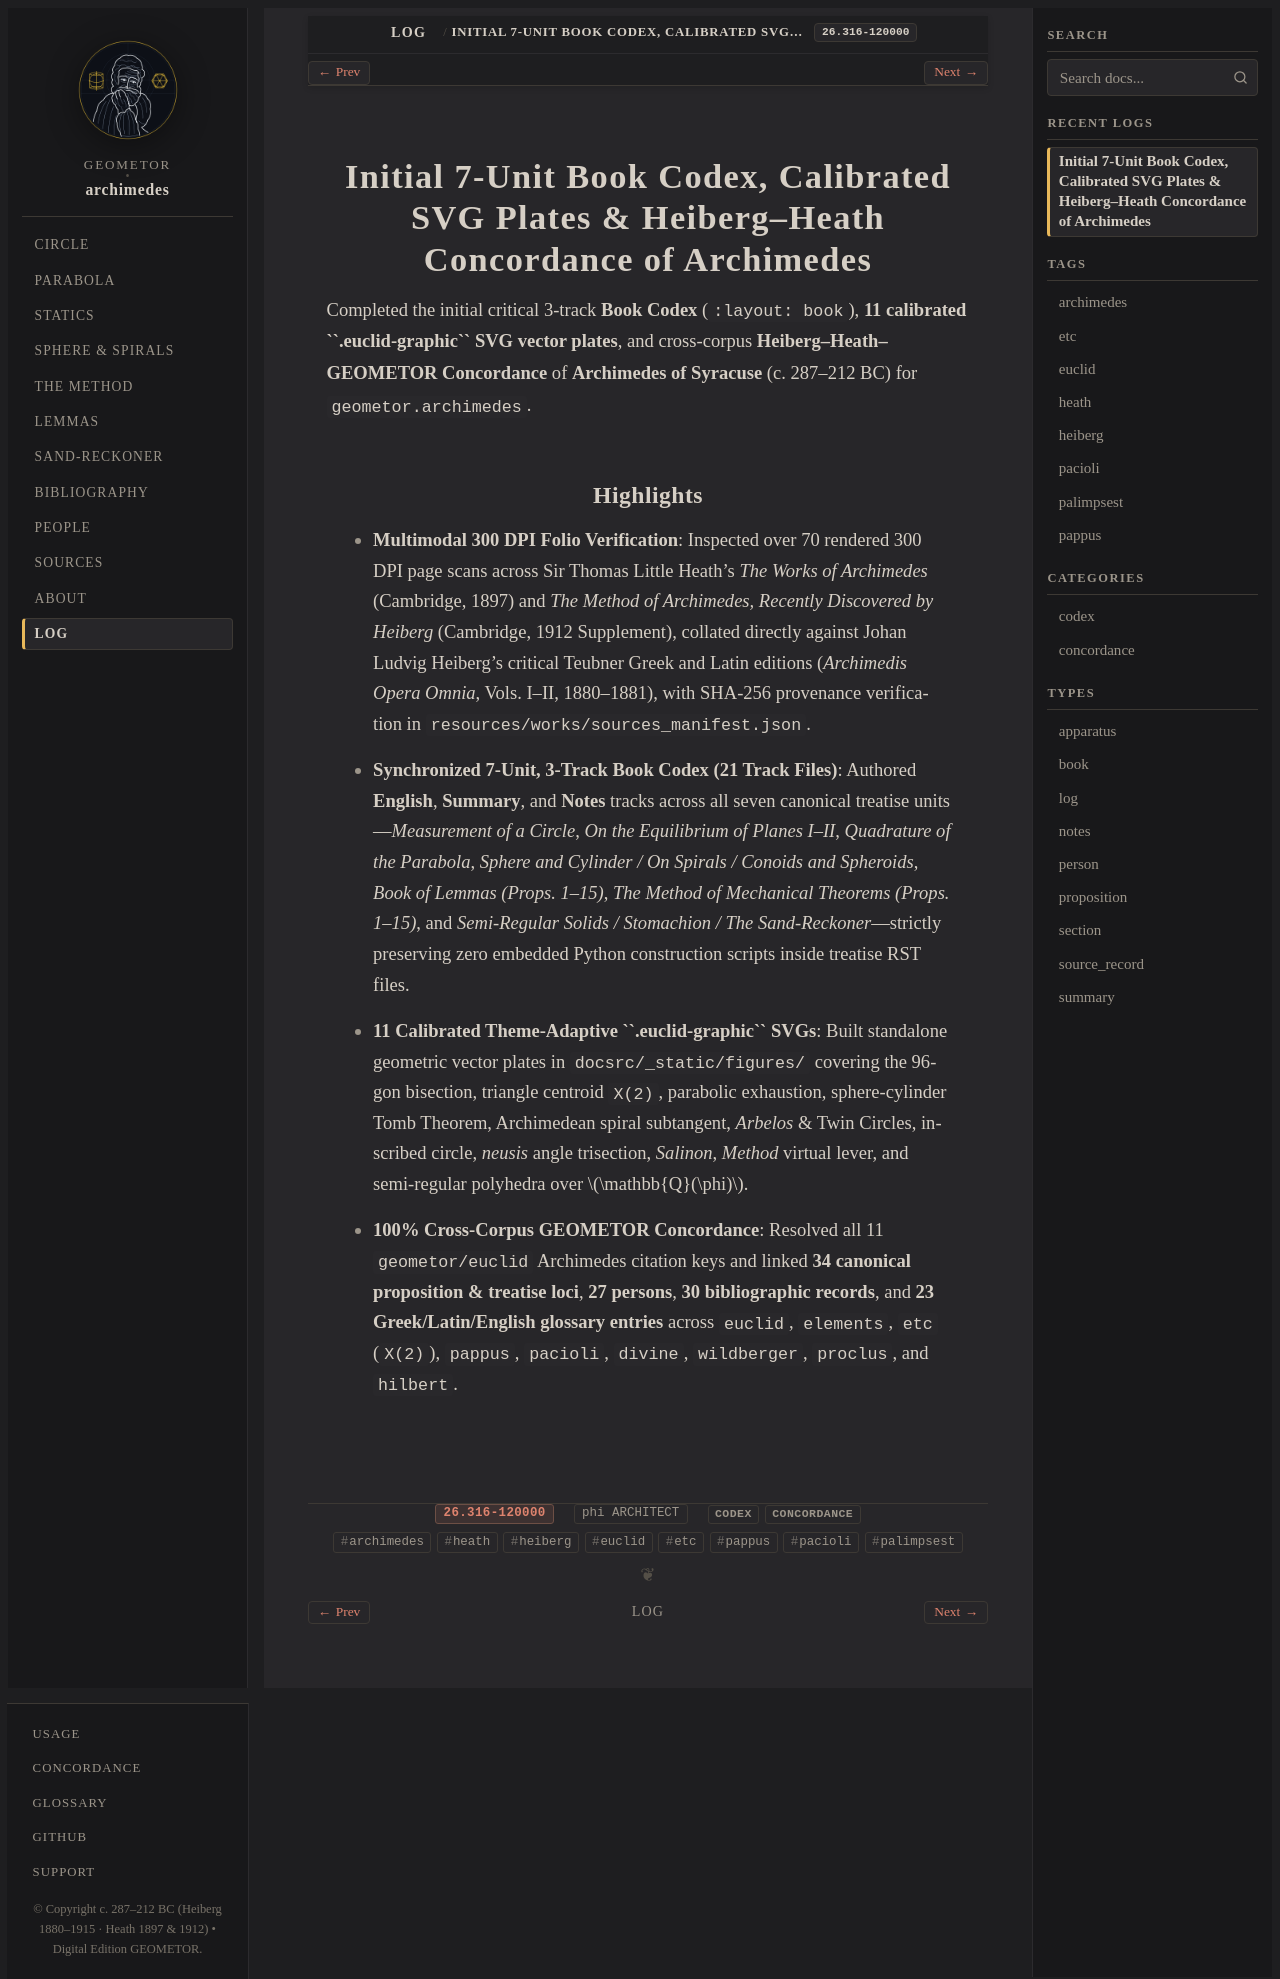

repository: geometor/archimedes · page: log/26.316-120000/index.html · generator: sphinx

:date: 26.316-120000
:author: phi ARCHITECT
:type: log
:categories: codex, concordance
:tags: archimedes, heath, heiberg, euclid, etc, pappus, pacioli, palimpsest

============================================================================================
Initial 7-Unit Book Codex, Calibrated SVG Plates & Heiberg–Heath Concordance of Archimedes
============================================================================================

Completed the initial critical 3-track **Book Codex** (``:layout: book``), **11 calibrated ``.euclid-graphic`` SVG vector plates**, and cross-corpus **Heiberg–Heath–GEOMETOR Concordance** of **Archimedes of Syracuse** (c. 287–212 BC) for ``geometor.archimedes``.

Highlights
----------

- **Multimodal 300 DPI Folio Verification**: Inspected over 70 rendered 300 DPI page scans across Sir Thomas Little Heath's *The Works of Archimedes* (Cambridge, 1897) and *The Method of Archimedes, Recently Discovered by Heiberg* (Cambridge, 1912 Supplement), collated directly against Johan Ludvig Heiberg's critical Teubner Greek and Latin editions (*Archimedis Opera Omnia*, Vols. I–II, 1880–1881), with SHA-256 provenance verification in ``resources/works/sources_manifest.json``.
- **Synchronized 7-Unit, 3-Track Book Codex (21 Track Files)**: Authored **English**, **Summary**, and **Notes** tracks across all seven canonical treatise units—*Measurement of a Circle*, *On the Equilibrium of Planes I–II*, *Quadrature of the Parabola*, *Sphere and Cylinder / On Spirals / Conoids and Spheroids*, *Book of Lemmas (Props. 1–15)*, *The Method of Mechanical Theorems (Props. 1–15)*, and *Semi-Regular Solids / Stomachion / The Sand-Reckoner*—strictly preserving zero embedded Python construction scripts inside treatise RST files.
- **11 Calibrated Theme-Adaptive ``.euclid-graphic`` SVGs**: Built standalone geometric vector plates in ``docsrc/_static/figures/`` covering the 96-gon bisection, triangle centroid ``X(2)``, parabolic :eq:`1/4^n` exhaustion, sphere-cylinder :eq:`2 : 3` Tomb Theorem, Archimedean spiral subtangent, *Arbelos* & Twin Circles, :eq:`6 : 19` inscribed circle, *neusis* angle trisection, *Salinon*, *Method* virtual lever, and semi-regular polyhedra over :math:`\mathbb{Q}(\phi)`.
- **100% Cross-Corpus GEOMETOR Concordance**: Resolved all 11 ``geometor/euclid`` Archimedes citation keys and linked **34 canonical proposition & treatise loci**, **27 persons**, **30 bibliographic records**, and **23 Greek/Latin/English glossary entries** across ``euclid``, ``elements``, ``etc`` (``X(2)``), ``pappus``, ``pacioli``, ``divine``, ``wildberger``, ``proclus``, and ``hilbert``.
